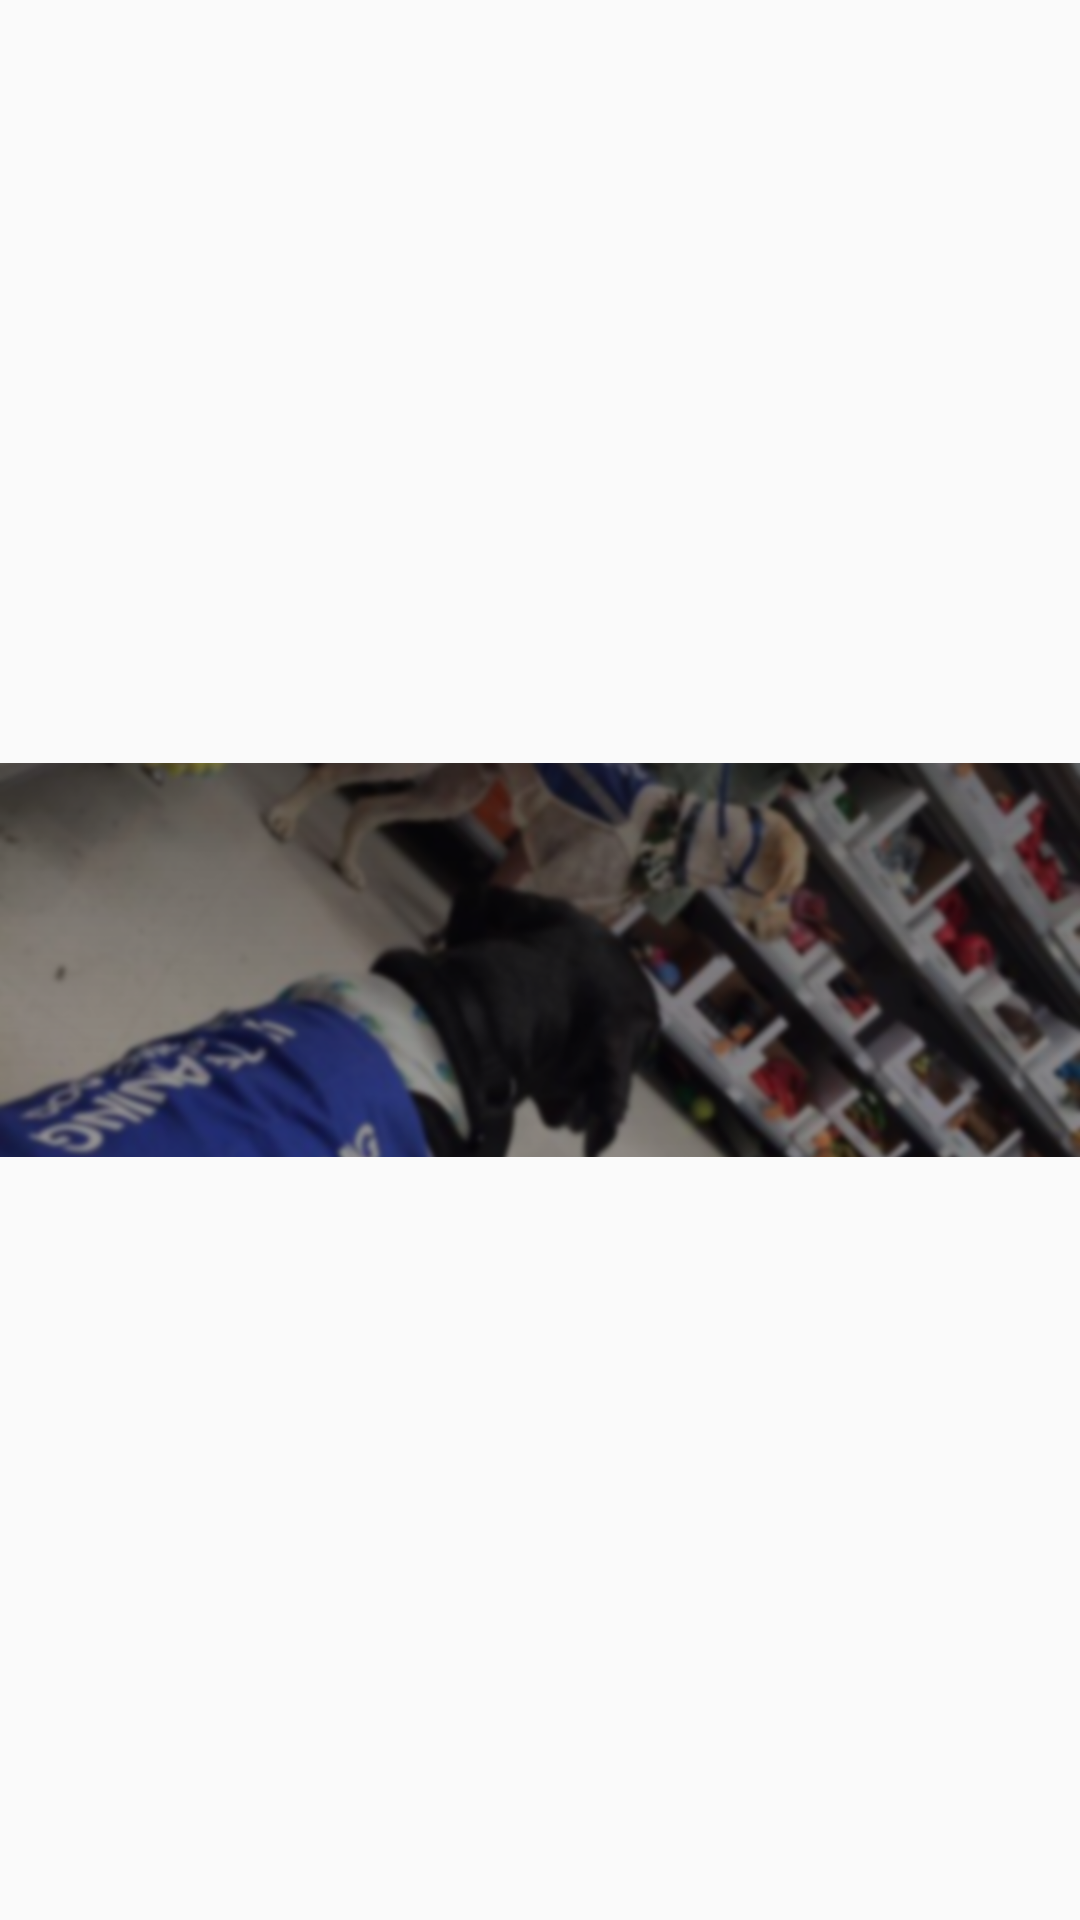

The Android layout XML behind this screen, and the referenced resources:
<!-- AndroidManifest.xml: application theme AppTheme -->
<!-- res/layout/header.xml -->
<?xml version="1.0" encoding="utf-8"?>
<LinearLayout xmlns:android="http://schemas.android.com/apk/res/android"
    android:orientation="vertical" android:layout_width="match_parent"
    android:layout_height="match_parent">


        <ImageView
            android:layout_width="fill_parent"
            android:layout_height="fill_parent"
            android:id="@+id/imageView2"
            android:layout_centerVertical="true"
            android:layout_centerHorizontal="true"
            android:src="@drawable/banner_bg" />


</LinearLayout>
<!-- resources referenced by this layout -->
<resources>
  <!-- drawable banner_bg: png bitmap (drawable, 410088 bytes) -->
  <style name="AppTheme" parent="Theme.AppCompat.Light.DarkActionBar">
          
          <item name="colorPrimary">@color/colorPrimary</item>
          <item name="colorPrimaryDark">@color/colorPrimaryDark</item>
          <item name="colorAccent">@color/colorAccent</item>
          <item name="windowActionBar">false</item>
          <item name="windowNoTitle">true</item>
      </style>
  <color name="colorPrimary">#253A7D</color>
  <color name="colorPrimaryDark">#253A7D</color>
  <color name="colorAccent">#FFFFFF</color>
</resources>
